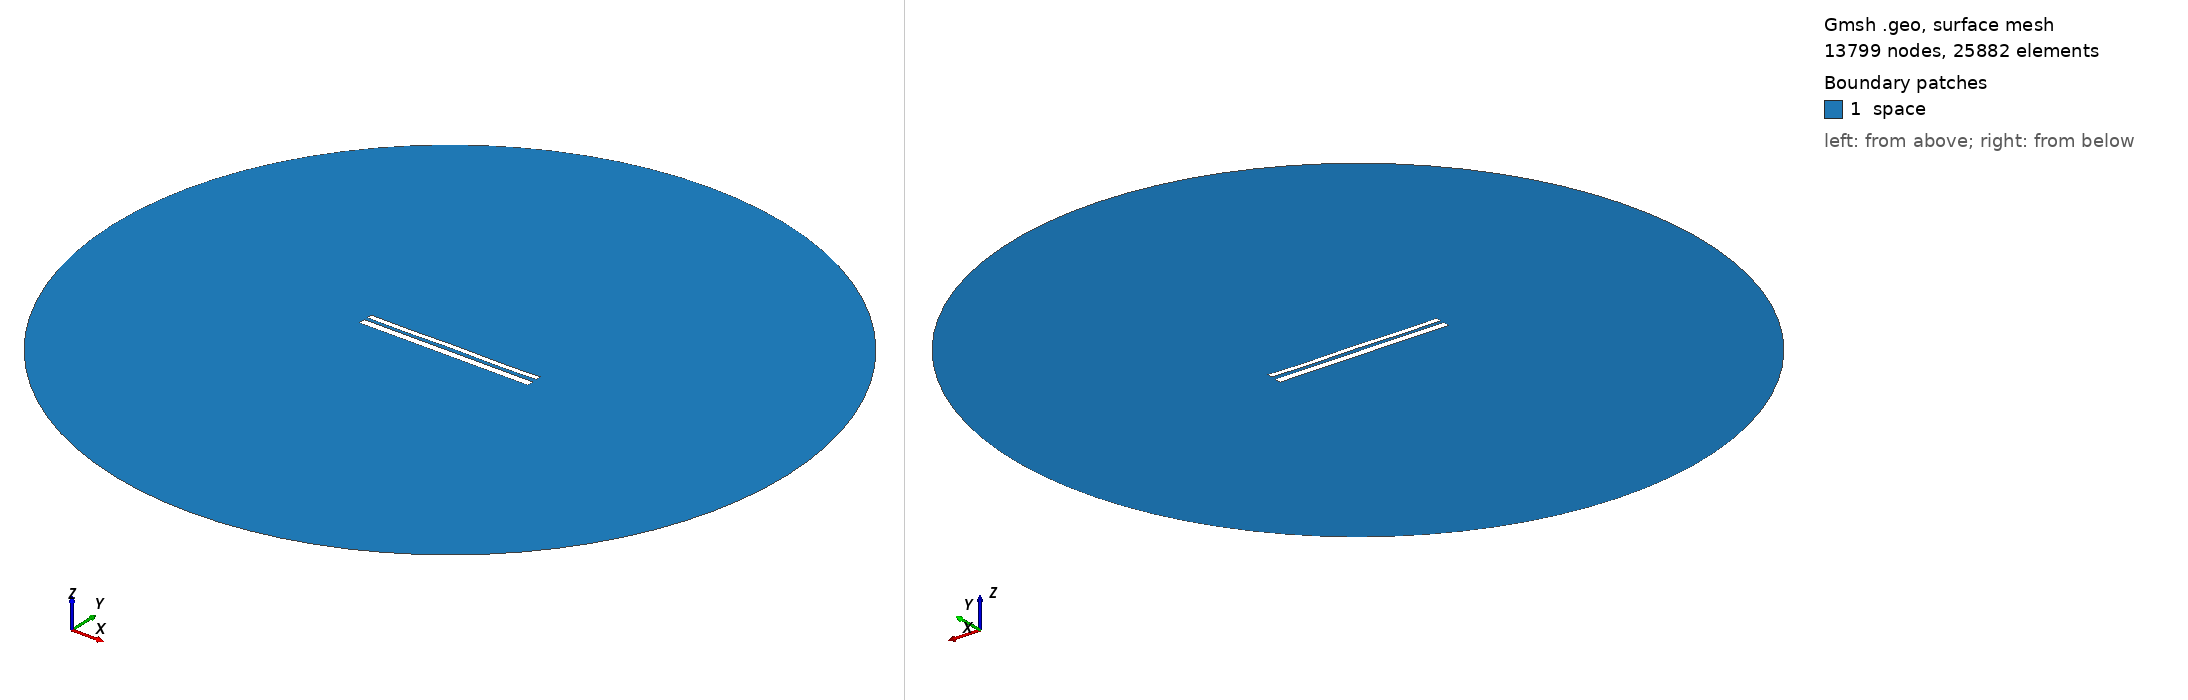

Gmsh geometry script, surface-meshed: 13799 nodes, 25882 surface elements. Boundary patches (legend numbers): 1 space. Left view from above one corner, right view from below the opposite corner. Legend entries are the model's physical surfaces. The drawing asked Gmsh for element sizes between 1% and 20% of the model's largest extent; the script's own settings can give other sizes.

=== 10561.geo (drawn) ===
//---------------------------------------
// Geometry kernel
//---------------------------------------

SetFactory("OpenCASCADE");



//---------------------------------------
// Parameters of the geometry
//---------------------------------------

// Overetch of the upper plate
overetch = 0.375;

// Distance between the plates
distance = 1.75;

// Discretization over the x axis (for the deformation)
nx = 50; 

// Length of the plate
L = 100 - overetch; 

// Number of modes
n = 4; 

// 1st mode coefficient
coeff(1) = 0.15;
beta(1) = 0.596864 * 3.1415926535 / L;

// 2nd mode coefficient
coeff(2) = 0.0;
beta(2) = 1.49418 * 3.1415926535 / L;

// 3rd mode coefficient
coeff(3) = 0.0;
beta(3) = 2.50025 * 3.1415926535 / L;

// 4th mode coefficient
coeff(4) = -0.15;
beta(4) = 3.49999 * 3.1415926535 / L;



//---------------------------------------
// Upper plate (deformed rectangle)
//---------------------------------------

// Coordiantes of the upper plate
xmin = -50;
xmax = 50 - overetch;

// Height of the upper plate
yheight = 4 - 2 * overetch;

// Indexes of the points
UpperID[] = {};
LowerID[] = {};
LeftID[] = {};
RightID[] = {};

// Point index
p = 1;

// Horizontal edges
For i In {1:nx}
    x = xmin + (i-1)*(xmax - xmin)/(nx-1);

    y_bottom = distance / 2 + overetch;
    For j In {1:n}
        C = (Cosh(beta(j)*L) + Cos(beta(j)*L)) / (Sinh(beta(j)*L) + Sin(beta(j)*L));
        y_bottom  = y_bottom + coeff(j) * (Cosh(beta(j)*(x+50)) - Cos(beta(j)*(x+50)) - C * (Sinh(beta(j)*(x+50)) - Sin(beta(j)*(x+50))));
    EndFor

    y_top = y_bottom + yheight;

    Point(p) = {x, y_top, 0, 1.0};
    UpperID[i] = p;
    p = p + 1;

    Point(p) = {x, y_bottom, 0, 1.0};
    LowerID[i] = p;
    p = p + 1;
EndFor

// Create point lists
UpperPts[] = {}; LowerPts[] = {};
For i In {1:nx}
  UpperPts[] += {UpperID[i]};
  LowerPts[] += {LowerID[i]};
EndFor

// Build splines
Spline(1) = {UpperPts[]};
Spline(2) = {LowerPts[]};
Line(3) = {LowerPts[nx-1], UpperPts[nx-1]};
Line(4) = {LowerPts[0], UpperPts[0]};

// Build the plane surface
Curve Loop(1) = {2, 3, -1, -4};
Plane Surface(1) = {1};



//---------------------------------------
// Lower plate (rectangle)
//---------------------------------------

// Vertices
Point(1001) = {-50, -1, 0, 1.0};
Point(1002) = { 50, -1, 0, 1.0};
Point(1003) = { 50,  -5, 0, 1.0};
Point(1004) = {-50,  -5, 0, 1.0};

// Edges
Line(5) = {1001, 1002};
Line(6) = {1002, 1003};
Line(7) = {1003, 1004};
Line(8) = {1004, 1001};

// Plane surface
Line Loop(2) = {5, 6, 7, 8};
Plane Surface(2) = {2}; 



//---------------------------------------
// Outer (fictious) boundary
//---------------------------------------

// Points
Point(1005) = {0, 0, 0};       // Center
Point(1006) = {200, 0, 0};     // Start point
Point(1007) = {0, 200, 0};     // 90 degrees
Point(1008) = {-200, 0, 0};    // 180 degrees
Point(1009) = {0, -200, 0};    // 270 degrees

// Circle arcs (each needs start, center, end)
Circle(9) = {1006, 1005, 1007};
Circle(10) = {1007, 1005, 1008};
Circle(11) = {1008, 1005, 1009};
Circle(12) = {1009, 1005, 1006};

// Plane surface for the entire domain
Curve Loop(3) = {9, 10, 11, 12};
Surface(3) = {3};

// Subtract the plates from the whole domain to obtain the actual domain where we want to solve the equations
BooleanDifference{ Surface{3}; Delete; }{ Surface{1}; Surface{2}; Delete; }




//---------------------------------------
// Transfinite Lines/Curves
//---------------------------------------

// Set the number of points on the boundaries
r = 7;

// Plates
Transfinite Curve {1, 2} = 50*r Using Progression 1;
Transfinite Curve {3, 4} = 2*r Using Progression 1;
Transfinite Line {5, 7} = 50*r Using Progression 1;
Transfinite Line {6, 8} = 2*r Using Progression 1;

// Outer boundary
Transfinite Line {9, 10, 11, 12} = 20 Using Progression 1;



//---------------------------------------
// Physical groups
//---------------------------------------                

// Physical curves (boundaries)
Physical Line("force_segment", 10) = {2};
Physical Line("upper_plate", 11) = {1, 3, 4};
Physical Line("lower_plate", 12) = {5, 6, 7, 8};
Physical Line("boundary", 20) = {9, 10, 11, 12};

// Physical Surfaces
Physical Surface("space", 30) = {3};



//---------------------------------------
// 6. Generate the Mesh
//---------------------------------------

// 2D mesh generation
Mesh 2;
